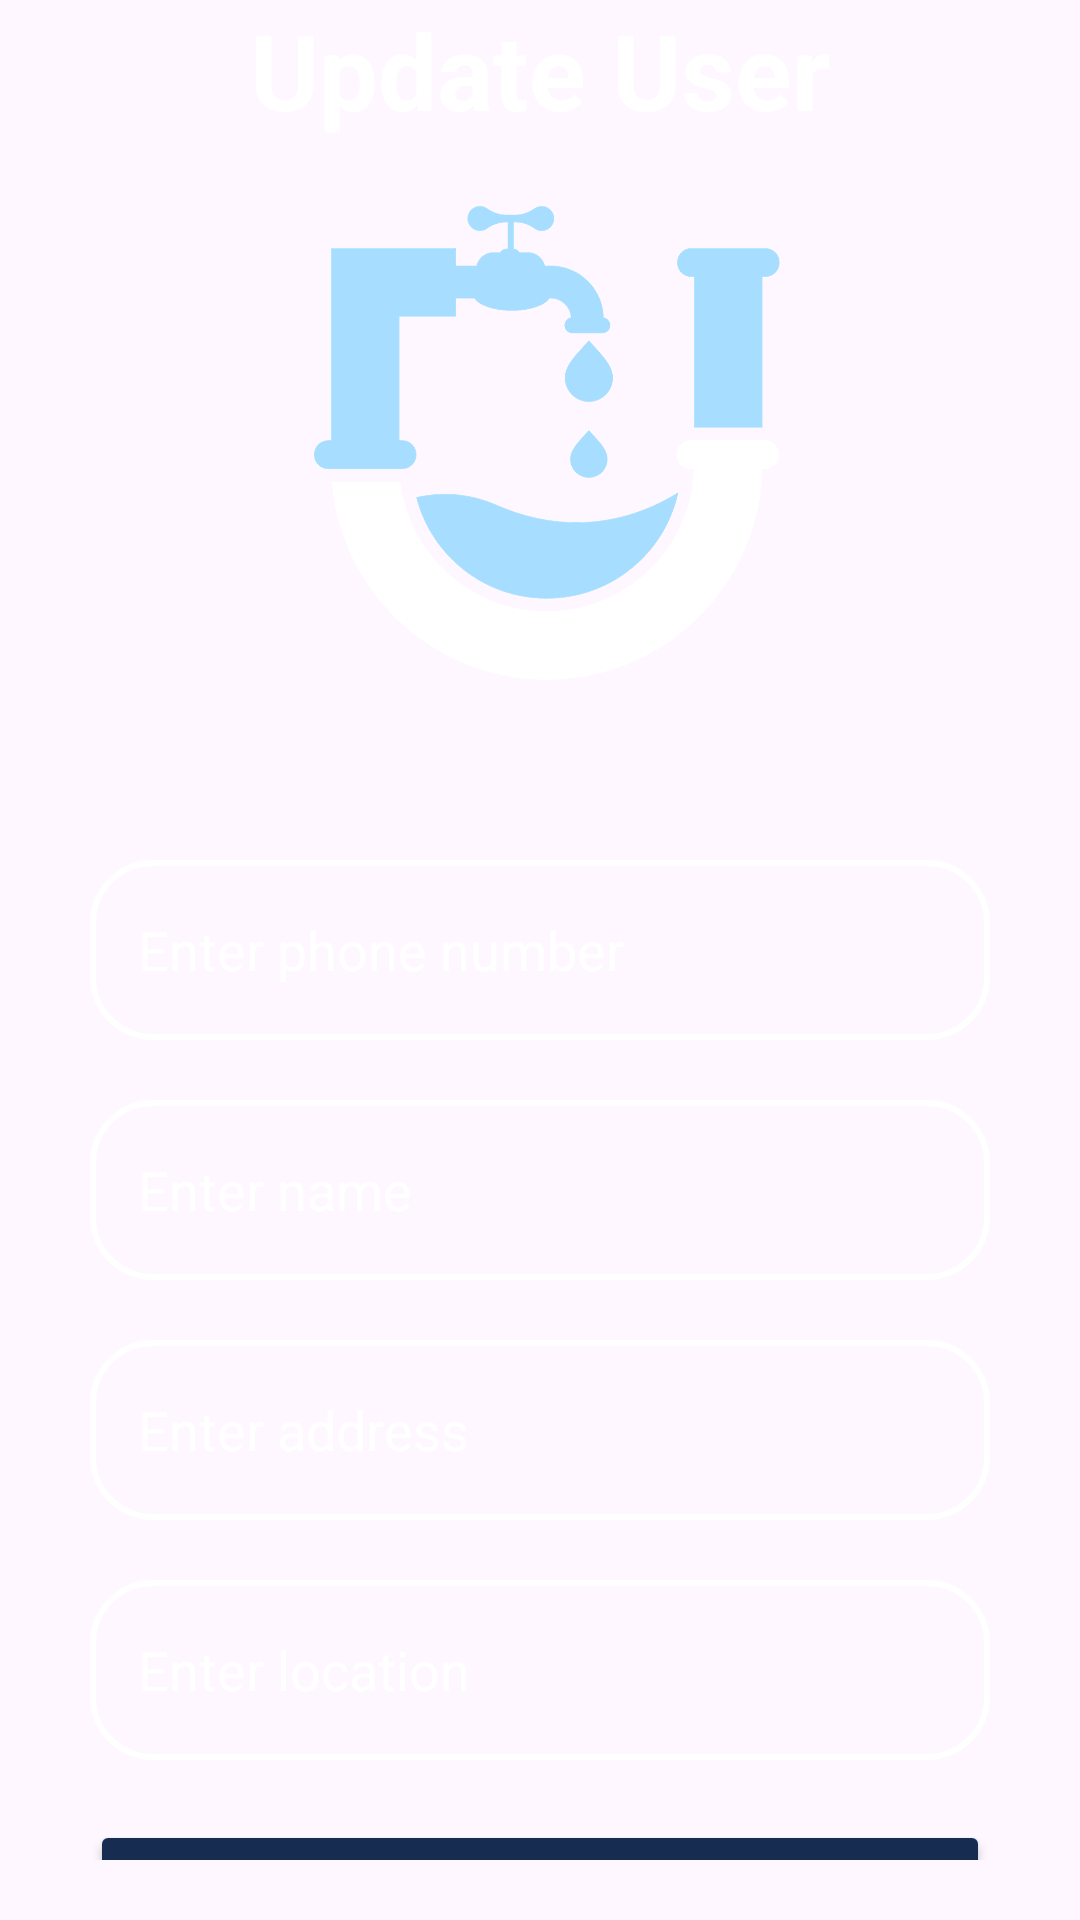

Reconstruct the res/layout file that produces this screen, plus the resources it refers to.
<!-- AndroidManifest.xml: application theme Theme.App_projectIOT -->
<!-- res/layout/activity_update_user.xml -->
<?xml version="1.0" encoding="utf-8"?>
<LinearLayout xmlns:android="http://schemas.android.com/apk/res/android"
    xmlns:app="http://schemas.android.com/apk/res-auto"
    xmlns:tools="http://schemas.android.com/tools"
    android:layout_width="match_parent"
    android:orientation="vertical"
    android:gravity="center_vertical"
    android:background="@drawable/background3"
    android:layout_height="match_parent"
    tools:context=".update_user">

    <TextView
        android:layout_width="match_parent"
        android:layout_height="wrap_content"
        android:text="Update User"
        android:textAlignment="center"
        android:textColor="@color/white"
        android:textSize="35dp"
        android:textStyle="bold" />

    <ImageView
        android:layout_width="match_parent"
        android:layout_height="200dp"
        android:src="@drawable/logo_atas4"/>
    <LinearLayout
        android:layout_width="match_parent"
        android:layout_height="wrap_content"
        android:orientation="vertical"
        android:layout_gravity="center_horizontal"
        android:padding="20dp">
        <EditText
            android:layout_width="match_parent"
            android:layout_height="60dp"
            android:id="@+id/referencePhone"
            android:background="@drawable/edit_text2"
            android:layout_marginTop="20dp"
            android:layout_marginStart="10dp"
            android:layout_marginEnd="10dp"
            android:padding="16dp"
            android:textColorHint="@color/white"
            android:hint="Enter phone number"
            android:gravity="start|center_vertical"
            android:textColor="@color/white"/>
        <EditText
            android:layout_width="match_parent"
            android:layout_height="60dp"
            android:id="@+id/updateName"
            android:background="@drawable/edit_text2"
            android:layout_marginTop="20dp"
            android:layout_marginStart="10dp"
            android:layout_marginEnd="10dp"
            android:padding="16dp"
            android:hint="Enter name"
            android:textColorHint="@color/white"
            android:gravity="start|center_vertical"
            android:textColor="@color/white"/>
        <EditText
            android:layout_width="match_parent"
            android:layout_height="60dp"
            android:id="@+id/updateOperator"
            android:background="@drawable/edit_text2"
            android:layout_marginTop="20dp"
            android:layout_marginStart="10dp"
            android:layout_marginEnd="10dp"
            android:padding="16dp"
            android:textColorHint="@color/white"
            android:hint="Enter address"
            android:gravity="start|center_vertical"
            android:textColor="@color/white"/>
        <EditText
            android:layout_width="match_parent"
            android:layout_height="60dp"
            android:id="@+id/updateLocation"
            android:background="@drawable/edit_text2"
            android:layout_marginTop="20dp"
            android:layout_marginStart="10dp"
            android:layout_marginEnd="10dp"
            android:padding="16dp"
            android:textColorHint="@color/white"
            android:hint="Enter location"
            android:gravity="start|center_vertical"
            android:textColor="@color/white"/>
        <Button
            android:layout_width="match_parent"
            android:layout_height="60dp"
            android:text="Update"
            android:textColor="@color/white"
            android:id="@+id/updateButton"
            android:textSize="18sp"
            android:layout_marginTop="20dp"
            android:layout_marginStart="10dp"
            android:layout_marginEnd="10dp"
            android:backgroundTint="@color/Primary3"
            app:cornerRadius = "20dp"/>
    </LinearLayout>
</LinearLayout>
<!-- resources referenced by this layout -->
<resources>
  <color name="Primary3">#162C51</color>
  <color name="white">#FFFFFFFF</color>
  <!-- drawable edit_text2 (drawable) -->
  <?xml version="1.0" encoding="utf-8"?>
  <shape xmlns:android="http://schemas.android.com/apk/res/android"
      android:shape="rectangle">
  
      <stroke android:color="@color/white"
          android:width="2dp"/>
      <corners android:radius="20dp"/>
  
  </shape>
  <!-- drawable logo_atas4: png bitmap (drawable, 85111 bytes) -->
  <style name="Theme.App_projectIOT" parent="Base.Theme.App_projectIOT" />
  <style name="Base.Theme.App_projectIOT" parent="Theme.Material3.DayNight.NoActionBar">
          
          
      </style>
</resources>
